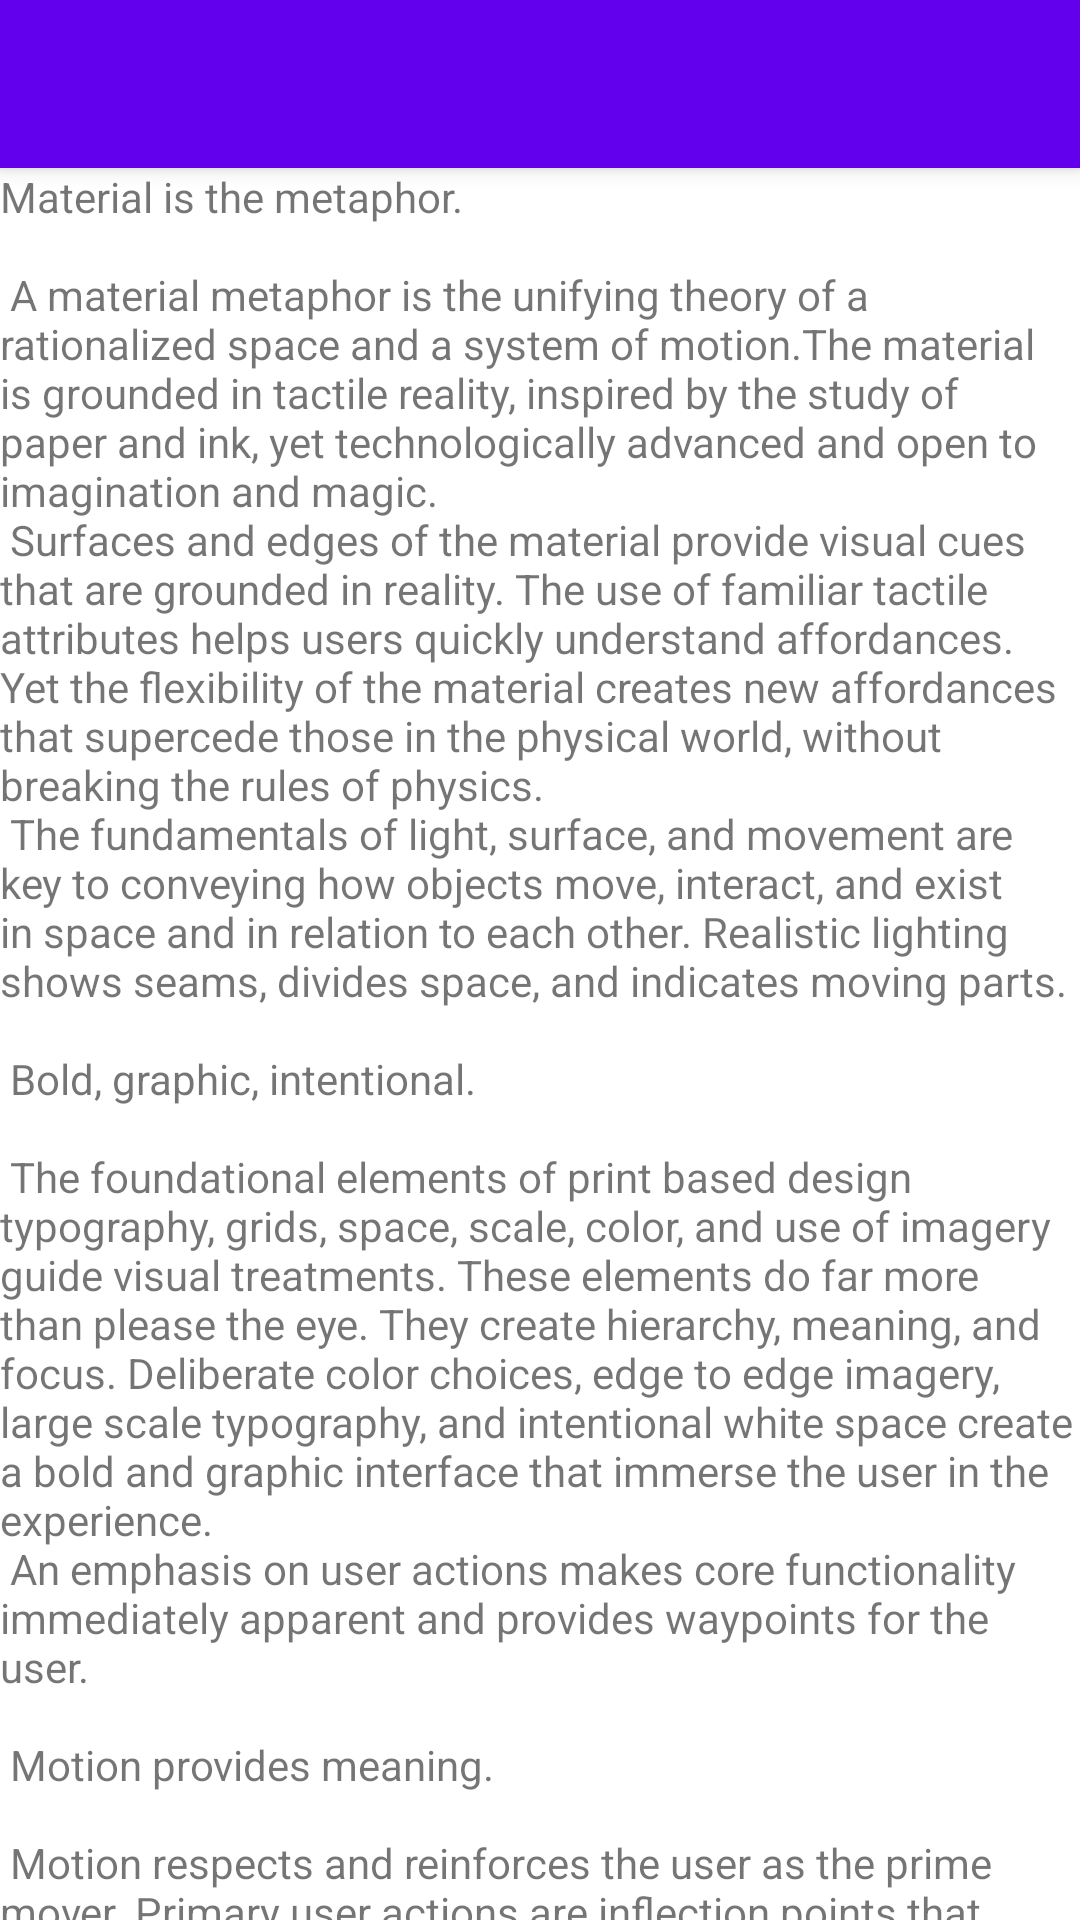

Write the Android layout XML for this screen, with the resource values it uses.
<!-- AndroidManifest.xml: activity theme Theme.EasyPark.NoActionBar -->
<!-- res/layout/activity_carpark_detail.xml -->
<?xml version="1.0" encoding="utf-8"?>
<androidx.coordinatorlayout.widget.CoordinatorLayout xmlns:android="http://schemas.android.com/apk/res/android"
    xmlns:app="http://schemas.android.com/apk/res-auto"
    xmlns:tools="http://schemas.android.com/tools"
    android:layout_width="match_parent"
    android:layout_height="match_parent"
    android:fitsSystemWindows="true"
    tools:context=".ui.activity.CarparkDetailActivity">

    <com.google.android.material.appbar.AppBarLayout
        android:id="@+id/app_bar"
        android:layout_width="match_parent"
        android:layout_height="wrap_content"
        android:fitsSystemWindows="true"
        android:theme="@style/Theme.EasyPark.AppBarOverlay">

        <com.google.android.material.appbar.CollapsingToolbarLayout
            android:id="@+id/toolbar_layout"
            android:layout_width="match_parent"
            android:layout_height="match_parent"
            android:fitsSystemWindows="true"
            app:contentScrim="?attr/colorPrimary"
            app:layout_scrollFlags="scroll|exitUntilCollapsed"
            app:toolbarId="@+id/toolbar">

            <ImageView
                android:id="@+id/collaps_imageview"
                android:layout_width="match_parent"
                android:layout_height="wrap_content"
                android:scaleType="centerCrop"
                android:src="@drawable/placeholder"
                app:layout_collapseMode="parallax"
                app:layout_collapseParallaxMultiplier="0.9" />

            <androidx.appcompat.widget.Toolbar
                android:id="@+id/toolbar"
                android:layout_width="match_parent"
                android:layout_height="?attr/actionBarSize"
                app:layout_collapseMode="pin"
                app:popupTheme="@style/Theme.EasyPark.PopupOverlay" />

        </com.google.android.material.appbar.CollapsingToolbarLayout>
    </com.google.android.material.appbar.AppBarLayout>

    <androidx.core.widget.NestedScrollView
        android:layout_width="match_parent"
        android:layout_height="match_parent"
        android:id="@+id/detail_main"
        app:layout_behavior="@string/appbar_scrolling_view_behavior"
        tools:context=".ui.activity.CarparkDetailActivity"
        tools:showIn="@layout/activity_carpark_detail">

        <TextView
            android:id="@+id/detail_main_text"
            android:layout_width="wrap_content"
            android:layout_height="wrap_content"
            android:layout_margin="@dimen/text_margin"
            android:text="@string/large_text" />

    </androidx.core.widget.NestedScrollView>

</androidx.coordinatorlayout.widget.CoordinatorLayout>
<!-- resources referenced by this layout -->
<resources>

</resources>
